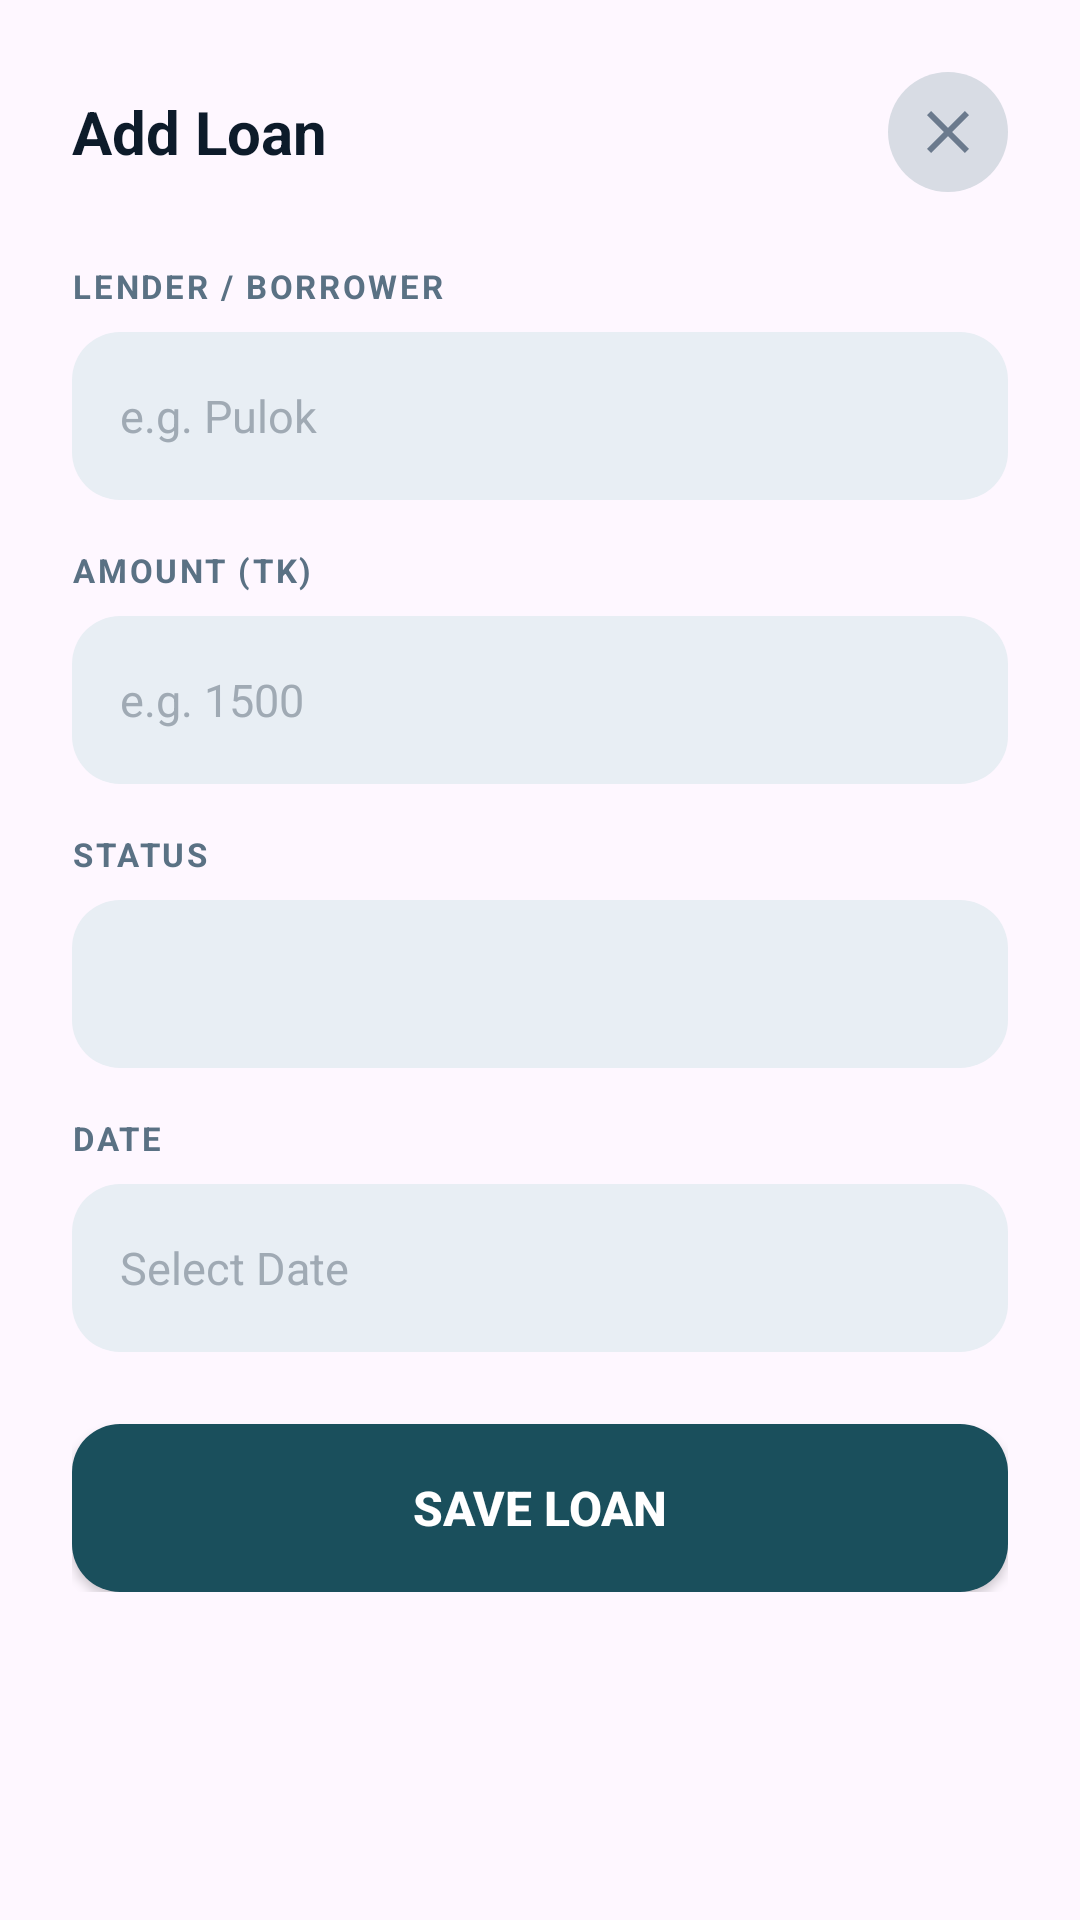

Here is an Android app screen rendered from its layout file. Give the layout XML and the strings, colors and styles it references.
<!-- AndroidManifest.xml: application theme Theme.MessManagement -->
<!-- res/layout/dialog_add_loan.xml -->
<?xml version="1.0" encoding="utf-8"?>
<ScrollView
    xmlns:android="http://schemas.android.com/apk/res/android"
    android:layout_width="match_parent"
    android:layout_height="wrap_content"
    android:background="@drawable/bg_bottom_sheet">

    <LinearLayout
        android:layout_width="match_parent"
        android:layout_height="wrap_content"
        android:orientation="vertical"
        android:paddingHorizontal="24dp"
        android:paddingTop="24dp"
        android:paddingBottom="32dp">

        <RelativeLayout
            android:layout_width="match_parent"
            android:layout_height="wrap_content"
            android:layout_marginBottom="24dp">

            <TextView
                android:id="@+id/tvTitle"
                android:layout_width="wrap_content"
                android:layout_height="wrap_content"
                android:layout_centerVertical="true"
                android:text="Add Loan"
                android:textColor="#0D1B2A"
                android:textSize="20sp"
                android:textStyle="bold" />

            <ImageButton
                android:id="@+id/btnClose"
                android:layout_width="40dp"
                android:layout_height="40dp"
                android:layout_alignParentEnd="true"
                android:layout_centerVertical="true"
                android:background="@drawable/bg_avatar_circle"
                android:src="@drawable/ic_close"
                android:contentDescription="Close" />

        </RelativeLayout>

        <TextView
            style="@style/LabelStyle"
            android:text="LENDER / BORROWER" />

        <EditText
            android:id="@+id/etLenderName"
            style="@style/InputStyle"
            android:hint="e.g. Pulok"
            android:inputType="textPersonName" />

        <TextView
            style="@style/LabelStyle"
            android:text="AMOUNT (TK)" />

        <EditText
            android:id="@+id/etAmount"
            style="@style/InputStyle"
            android:hint="e.g. 1500"
            android:inputType="numberDecimal" />

        <TextView
            style="@style/LabelStyle"
            android:text="STATUS" />

        <Spinner
            android:id="@+id/spinnerLoanStatus"
            android:layout_width="match_parent"
            android:layout_height="56dp"
            android:layout_marginBottom="16dp"
            android:background="@drawable/bg_input_field"
            android:paddingHorizontal="16dp" />

        <TextView
            style="@style/LabelStyle"
            android:text="DATE" />

        <EditText
            android:id="@+id/etDate"
            style="@style/InputStyle"
            android:hint="Select Date"
            android:inputType="none"
            android:focusable="false"
            android:clickable="true" />

        <Button
            android:id="@+id/btnSave"
            android:layout_width="match_parent"
            android:layout_height="56dp"
            android:layout_marginTop="8dp"
            android:background="@drawable/bg_button_teal"
            android:text="Save Loan"
            android:textColor="#FFFFFF"
            android:textSize="16sp"
            android:textStyle="bold" />

    </LinearLayout>

</ScrollView>
<!-- resources referenced by this layout -->
<resources>
  <!-- drawable bg_avatar_circle (drawable) -->
  <?xml version="1.0" encoding="utf-8"?>
  <shape xmlns:android="http://schemas.android.com/apk/res/android"
      android:shape="oval">
      <solid android:color="#D8DCE4" />
  </shape>
  <!-- drawable bg_button_teal (drawable) -->
  <?xml version="1.0" encoding="utf-8"?>
  <shape xmlns:android="http://schemas.android.com/apk/res/android"
      android:shape="rectangle">
      <solid android:color="#1A4F5C" />
      <corners android:radius="16dp" />
  </shape>
  <!-- drawable bg_input_field (drawable) -->
  <?xml version="1.0" encoding="utf-8"?>
  <shape xmlns:android="http://schemas.android.com/apk/res/android"
      android:shape="rectangle">
      <solid android:color="#E8EEF4" />
      <corners android:radius="16dp" />
  </shape>
  <!-- drawable ic_close (drawable) -->
  <?xml version="1.0" encoding="utf-8"?>
  <vector xmlns:android="http://schemas.android.com/apk/res/android"
      android:width="24dp"
      android:height="24dp"
      android:viewportWidth="24"
      android:viewportHeight="24">
      <path
          android:fillColor="#6B7A8D"
          android:pathData="M19,6.41L17.59,5 12,10.59 6.41,5 5,6.41 10.59,12 5,17.59 6.41,19 12,13.41 17.59,19 19,17.59 13.41,12z" />
  </vector>
  <style name="InputStyle">
          <item name="android:layout_width">match_parent</item>
          <item name="android:layout_height">56dp</item>
          <item name="android:layout_marginBottom">16dp</item>
          <item name="android:background">@drawable/bg_input_field</item>
          <item name="android:paddingHorizontal">16dp</item>
          <item name="android:textColor">#0D1B2A</item>
          <item name="android:textSize">15sp</item>
          <item name="android:textColorHint">#A0AAB4</item>
      </style>
  <style name="LabelStyle">
          <item name="android:layout_width">wrap_content</item>
          <item name="android:layout_height">wrap_content</item>
          <item name="android:textColor">#5A7184</item>
          <item name="android:textSize">11sp</item>
          <item name="android:textStyle">bold</item>
          <item name="android:letterSpacing">0.08</item>
          <item name="android:layout_marginBottom">8dp</item>
      </style>
  <style name="Theme.MessManagement" parent="Theme.Material3.Light.NoActionBar">
          
          <item name="colorPrimary">@color/nav_active</item>
          <item name="colorOnPrimary">@color/white</item>
          
          <item name="colorSecondary">@color/bazar_card_end</item>
          <item name="colorOnSecondary">@color/white</item>
          
          <item name="android:statusBarColor">@color/primary_bg</item>
          <item name="android:windowLightStatusBar">true</item>
      </style>
  <color name="nav_active">#1a7a96</color>
  <color name="white">#FFFFFFFF</color>
  <color name="bazar_card_end">#2b8ab0</color>
  <color name="primary_bg">#1a4d63</color>
</resources>
